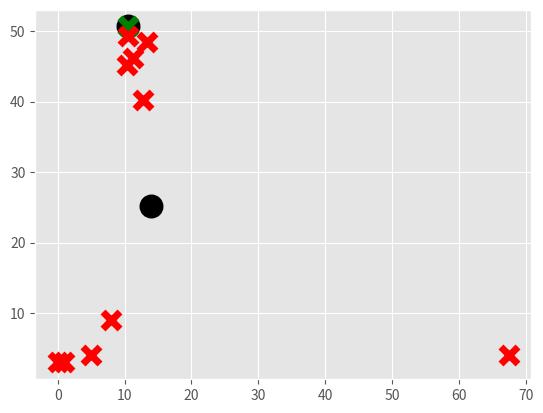

Generate this figure with matplotlib:
import matplotlib.pyplot as plt
from matplotlib import style
style.use('ggplot')
import numpy as np

X = np.array([[10.5, 50.66666],
              [10.4325642565, 49.34256248],
              [10.3475985734, 45.24645656 ],
              [11.21432, 46.1345623456],
              [12.7843254, 40.213413246],
              [13.3253254,48.42562546546],
              [1,3],
              [8,9],
              [0,3],
              [5,4],
              [67.456546,4],])

##plt.scatter(X[:,0], X[:,1], s=150)
##plt.show()

colors = 10*["g","r","c","b","k"]


class K_Means:
    def __init__(self, k=2, tol=0.001, max_iter=300):
        self.k = k
        self.tol = tol
        self.max_iter = max_iter

    def fit(self,data):

        self.centroids = {}

        for i in range(self.k):
            self.centroids[i] = data[i]

        for i in range(self.max_iter):
            self.classifications = {}

            for i in range(self.k):
                self.classifications[i] = []

            for featureset in data:
                distances = [np.linalg.norm(featureset-self.centroids[centroid]) for centroid in self.centroids]
                classification = distances.index(min(distances))
                self.classifications[classification].append(featureset)

            prev_centroids = dict(self.centroids)

            for classification in self.classifications:
                self.centroids[classification] = np.average(self.classifications[classification],axis=0)

            optimized = True

            for c in self.centroids:
                original_centroid = prev_centroids[c]
                current_centroid = self.centroids[c]
                if np.sum((current_centroid-original_centroid)/original_centroid*100.0) > self.tol:
                    print(np.sum((current_centroid-original_centroid)/original_centroid*100.0))
                    optimized = False

            if optimized:
                break

    def predict(self,data):
        distances = [np.linalg.norm(data-self.centroids[centroid]) for centroid in self.centroids]
        classification = distances.index(min(distances))
        return classification


clf = K_Means()
clf.fit(X)

for centroid in clf.centroids:
    plt.scatter(clf.centroids[centroid][0], clf.centroids[centroid][1],
                marker="o", color="k", s=150, linewidths=5)

for classification in clf.classifications:
    color = colors[classification]
    for featureset in clf.classifications[classification]:
        plt.scatter(featureset[0], featureset[1], marker="x", color=color, s=150, linewidths=5)

##unknowns = np.array([[1,3],
##                     [8,9],
##                     [0,3],
##                     [5,4],
##                     [6,4],])
##
##for unknown in unknowns:
##    classification = clf.predict(unknown)
##    plt.scatter(unknown[0], unknown[1], marker="*", color=colors[classification], s=150, linewidths=5)
##

plt.show()
